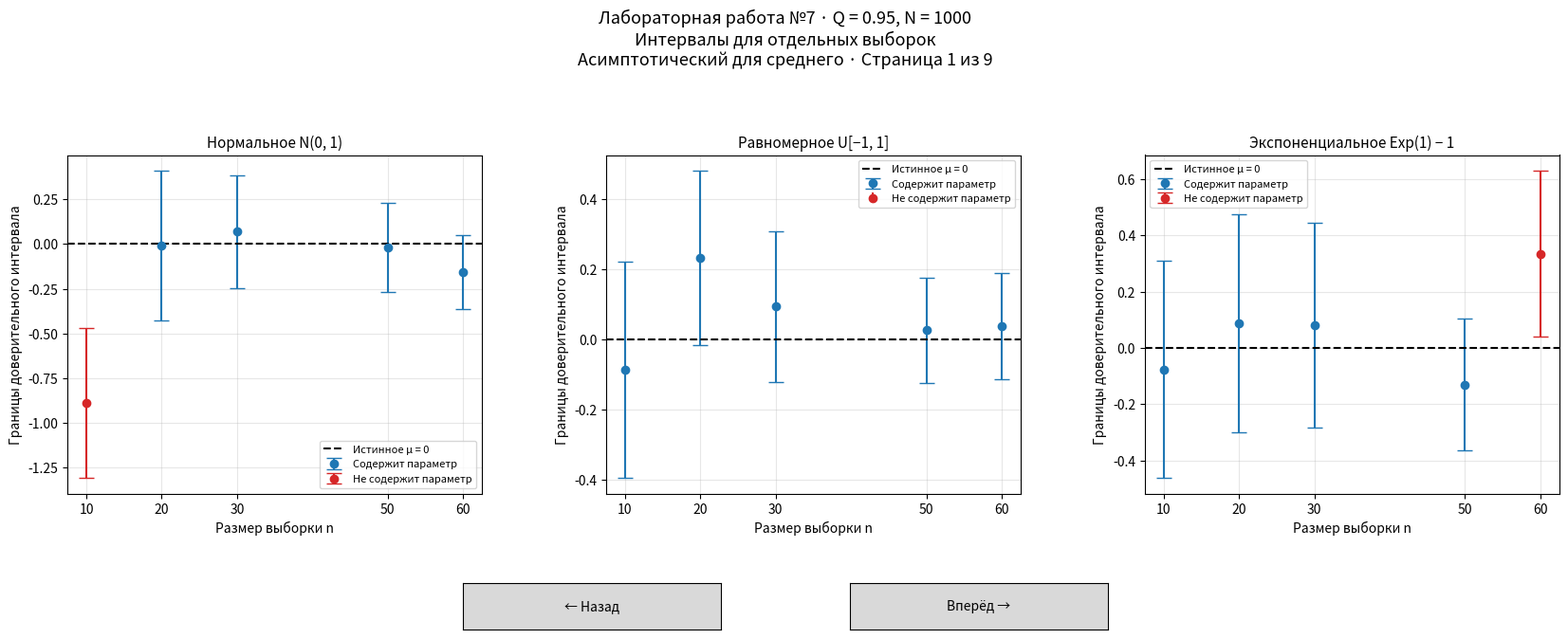

Here is the Python script that generated this plot:
"""ЛР7: моделирование покрытия интервалов для среднего и медианы."""

import numpy as np
import matplotlib.pyplot as plt
from matplotlib.widgets import Button
from scipy import stats


N = 1000
Q = 0.95
COVERAGE_CONFIDENCE = 0.95
SIGMA2 = 1.0
SEED = 47
SAMPLE_SIZES = np.array([10, 20, 30, 50, 60])
METHODS = {
    "asymptotic": "Асимптотический для среднего",
    "student": "Стьюдента для среднего",
    "hora": "Хора–Хора для среднего",
    "median": "Непараметрический для медианы",
}
DISTRIBUTIONS = ("normal", "uniform", "exponential")
COLORS = ("tab:blue", "tab:orange", "tab:green", "tab:purple")


def distribution_name(distribution):
    return {
        "normal": f"Нормальное N(0, {SIGMA2:g})",
        "uniform": "Равномерное U[−1, 1]",
        "exponential": "Экспоненциальное Exp(1) − 1",
    }[distribution]


def true_value(distribution, method):
    if method == "median" and distribution == "exponential":
        return float(np.log(2) - 1)
    return 0.0


def validate_samples(samples, confidence):
    samples = np.asarray(samples, dtype=float)
    if samples.ndim == 0 or samples.shape[-1] < 2:
        raise ValueError("Выборка должна содержать не менее двух наблюдений")
    if not np.all(np.isfinite(samples)):
        raise ValueError("Наблюдения должны быть конечными числами")
    if not 0 < confidence < 1:
        raise ValueError("Доверительная вероятность должна лежать между 0 и 1")
    return samples


def mean_interval(samples, confidence=Q, student=False):
    """x̄ ± z·s/√n либо x̄ ± t·s/√n; s² имеет делитель n−1."""
    samples = validate_samples(samples, confidence)
    n = samples.shape[-1]
    quantile = (stats.t.ppf((1 + confidence) / 2, n - 1) if student
                else stats.norm.ppf((1 + confidence) / 2))
    half_width = quantile * samples.std(axis=-1, ddof=1) / np.sqrt(n)
    center = samples.mean(axis=-1)
    return center - half_width, center + half_width


def hora_interval(samples, confidence=Q, bounds=None):
    """Хора–Хора: x̄ ± (b−a)·d(n,Q), d — квантиль двусторонней KS-статистики.

    При известных конечных границах носителя [a,b] покрытие не меньше Q.
    bounds=None заменяет b−a выборочным размахом: это эвристика,
    не имеющая исходной гарантии покрытия. Нужна для исследования
    нормального и экспоненциального законов с неограниченным носителем.
    kstwo уже учитывает n: дополнительного деления на √n здесь нет.
    """
    samples = validate_samples(samples, confidence)
    if bounds is None:
        span = np.ptp(samples, axis=-1)
    else:
        a, b = bounds
        if not np.isfinite([a, b]).all() or a >= b:
            raise ValueError("Нужны конечные границы a < b")
        if np.any((samples < a) | (samples > b)):
            raise ValueError("Наблюдения выходят за заданные границы носителя")
        span = b - a
    half_width = span * stats.kstwo.ppf(confidence, samples.shape[-1])
    center = samples.mean(axis=-1)
    return center - half_width, center + half_width


def median_rank(n, confidence=Q):
    """Максимальное k с P(k ≤ Bin(n,1/2) ≤ n−k) ≥ Q, индексы с 1.

    Интервал [X_(k), X_(n−k+1)] — точный знаковый интервал.
    При k=0 берутся бесконечные границы. Из-за дискретности покрытие
    обычно больше Q, даже если исходное распределение непрерывно.
    """
    if n < 2 or not 0 < confidence < 1:
        raise ValueError("Требуются n ≥ 2 и 0 < Q < 1")
    candidates = np.arange(1, n // 2 + 1)
    valid = candidates[2 * stats.binom.cdf(candidates - 1, n, 0.5) <= 1 - confidence]
    return int(valid[-1]) if valid.size else 0


def median_interval(samples, confidence=Q):
    samples = validate_samples(samples, confidence)
    n = samples.shape[-1]
    k = median_rank(n, confidence)
    if k == 0:
        return (np.full(samples.shape[:-1], -np.inf),
                np.full(samples.shape[:-1], np.inf))
    ordered = np.sort(samples, axis=-1)
    return ordered[..., k - 1], ordered[..., n - k]


def coverage_interval(hits, total=N, confidence=COVERAGE_CONFIDENCE):
    """Точный биномиальный интервал Клоппера–Пирсона для вероятности покрытия."""
    interval = stats.binomtest(hits, total).proportion_ci(confidence, method="exact")
    return interval.low, interval.high


def simulate():
    if not np.isfinite(SIGMA2) or SIGMA2 <= 0:
        raise ValueError("Дисперсия нормального закона должна быть положительной")
    rng = np.random.default_rng(SEED)
    results = {}
    for distribution in DISTRIBUTIONS:
        rows = []
        for n in SAMPLE_SIZES:
            shape = (N, int(n))
            if distribution == "normal":
                samples = rng.normal(0, np.sqrt(SIGMA2), size=shape)
            elif distribution == "uniform":
                samples = rng.uniform(-1, 1, size=shape)
            else:
                samples = rng.exponential(1, size=shape) - 1
            # Все методы сравниваются на одних и тех же N выборках.
            intervals = {
                "asymptotic": mean_interval(samples),
                "student": mean_interval(samples, student=True),
                "hora": hora_interval(samples, bounds=(-1, 1) if distribution == "uniform" else None),
                "median": median_interval(samples),
            }
            methods = {}
            for method, (lower, upper) in intervals.items():
                target = true_value(distribution, method)
                hits = int(np.count_nonzero((lower <= target) & (target <= upper)))
                methods[method] = {
                    "lower": lower, "upper": upper, "target": target,
                    "hits": hits, "coverage": hits / N,
                    "coverage_ci": coverage_interval(hits),
                    "mean_width": float(np.mean(upper - lower)),
                }
            rows.append({"n": int(n), "methods": methods})
        results[distribution] = rows
    return results


def method_name(method, distribution):
    title = METHODS[method]
    if method == "hora" and distribution != "uniform":
        title += " (выборочный размах, эвристика)"
    return title


def print_results(results):
    print("\nЛАБОРАТОРНАЯ РАБОТА №7")
    print(f"N = {N}, Q = {Q}, доверие для оценки Q* = {COVERAGE_CONFIDENCE}, seed = {SEED}")
    print("Хора–Хора: для U[-1,1] известен носитель; для остальных — эвристика с размахом.")
    print("Для медианы Exp(1)−1 истинное значение ln(2)−1, для среднего — 0.")
    for distribution, rows in results.items():
        print(f"\n{distribution_name(distribution)}")
        for method in METHODS:
            print(f"\n{method_name(method, distribution)}")
            print(f"{'n':>4} {'Попаданий':>10} {'Q*':>8} {'95% ДИ для Q*':>22} "
                  f"{'Q внутри?':>10} {'Ср. ширина':>12} {'Первый интервал':>24}")
            for row in rows:
                data = row["methods"][method]
                low, high = data["coverage_ci"]
                inside = "да" if low <= Q <= high else "нет"
                print(f"{row['n']:4d} {data['hits']:5d}/{N:<4d} {data['coverage']:8.4f} "
                      f"[{low:.4f}; {high:.4f}] {inside:>14} {data['mean_width']:12.5f} "
                      f"[{data['lower'][0]:.5f}; {data['upper'][0]:.5f}]")
            if method == "median":
                print("Теоретическое покрытие знакового интервала (дискретность рангов):")
                for n in SAMPLE_SIZES:
                    k = median_rank(int(n))
                    exact = 1 - 2 * stats.binom.cdf(k - 1, n, 0.5)
                    print(f"n={n:2d}: k={k:2d}, покрытие={exact:.6f}")
    print("\nДИ для Q* — отдельные 95% интервалы Клоппера–Пирсона, не совместная полоса.")
    print("Попадание Q в ДИ означает совместимость с моделированием, а не доказательство равенства.")
    print("Ширину интервалов среднего и медианы следует сравнивать с учётом разных параметров.")
    print("Переключение страниц: ← / → или кнопки «Назад» / «Вперёд».")


class LabViewer:
    def __init__(self, results):
        self.results = results
        self.pages = [(kind, method) for kind in ("examples", "coverage") for method in METHODS]
        self.pages.append(("width", None))
        self.current_page = 0
        self.fig, self.axes = plt.subplots(1, 3, figsize=(17, 7))
        self.fig.subplots_adjust(left=0.055, right=0.98, bottom=0.25, top=0.76, wspace=0.30)
        self.note = self.fig.text(0.5, 0.165, "", ha="center", va="center", fontsize=9)
        self.previous_button = Button(self.fig.add_axes((0.30, 0.045, 0.16, 0.07)), "← Назад")
        self.next_button = Button(self.fig.add_axes((0.54, 0.045, 0.16, 0.07)), "Вперёд →")
        self.previous_button.on_clicked(self.previous_page)
        self.next_button.on_clicked(self.next_page)
        for action in ("back", "forward"):
            key = f"keymap.{action}"
            plt.rcParams[key] = [k for k in plt.rcParams[key] if k not in ("left", "right")]
        self.fig.canvas.mpl_connect("key_press_event", self.on_key)
        self.update_page()

    def previous_page(self, event=None):
        self.current_page = (self.current_page - 1) % len(self.pages)
        self.update_page()

    def next_page(self, event=None):
        self.current_page = (self.current_page + 1) % len(self.pages)
        self.update_page()

    def on_key(self, event):
        if event.key == "left":
            self.previous_page()
        elif event.key == "right":
            self.next_page()

    def draw_examples(self, ax, distribution, method, rows):
        # Первая выборка каждого n; те же самые выборки на страницах разных методов.
        data = [row["methods"][method] for row in rows]
        lower = np.array([d["lower"][0] for d in data])
        upper = np.array([d["upper"][0] for d in data])
        center = (lower + upper) / 2
        target = true_value(distribution, method)
        hits = (lower <= target) & (target <= upper)
        for mask, color, label in ((hits, "tab:blue", "Содержит параметр"),
                                    (~hits, "tab:red", "Не содержит параметр")):
            ax.errorbar(SAMPLE_SIZES[mask], center[mask],
                        yerr=(upper[mask] - lower[mask]) / 2, fmt="o",
                        capsize=6, color=color, label=label)
        symbol = "m" if method == "median" else "μ"
        ax.axhline(target, color="black", linestyle="--", label=f"Истинное {symbol} = {target:.5g}")
        ax.set_ylabel("Границы доверительного интервала")

    def draw_coverage(self, ax, distribution, method, rows):
        data = [row["methods"][method] for row in rows]
        coverage = np.array([d["coverage"] for d in data])
        bounds = np.array([d["coverage_ci"] for d in data])
        inside = (bounds[:, 0] <= Q) & (Q <= bounds[:, 1])
        ax.plot(SAMPLE_SIZES, coverage, color="gray", alpha=0.6)
        for mask, color, label in ((inside, "tab:blue", "Q попадает в ДИ для Q*"),
                                    (~inside, "tab:red", "Q вне ДИ для Q*")):
            ax.errorbar(SAMPLE_SIZES[mask], coverage[mask],
                        yerr=np.vstack((coverage[mask] - bounds[mask, 0],
                                        bounds[mask, 1] - coverage[mask])),
                        fmt="o", capsize=5, color=color, label=label)
        ax.axhline(Q, color="black", linestyle="--", label=f"Назначенное Q = {Q}")
        if method == "median":
            exact = [1 - 2 * stats.binom.cdf(median_rank(int(n)) - 1, n, 0.5)
                     for n in SAMPLE_SIZES]
            ax.plot(SAMPLE_SIZES, exact, ":", color="tab:green", label="Точное покрытие по рангам")
        for n, value in zip(SAMPLE_SIZES, coverage):
            ax.annotate(f"{value:.3f}", (n, value), xytext=(0, 8),
                        textcoords="offset points", ha="center", fontsize=8)
        ax.set_ylim(max(0, min(bounds[:, 0].min(), Q) - 0.035), 1.025)
        ax.set_ylabel("Фактическое покрытие Q*")

    def update_page(self):
        kind, method = self.pages[self.current_page]
        for ax, distribution in zip(self.axes, DISTRIBUTIONS):
            ax.clear()
            rows = self.results[distribution]
            title = distribution_name(distribution)
            if method == "hora":
                title += "\n" + ("Известные границы [−1, 1]" if distribution == "uniform"
                                   else "Выборочный размах: эвристика")
            ax.set_title(title, fontsize=11)
            if kind == "examples":
                self.draw_examples(ax, distribution, method, rows)
            elif kind == "coverage":
                self.draw_coverage(ax, distribution, method, rows)
            else:
                for (key, label), color in zip(METHODS.items(), COLORS):
                    ax.plot(SAMPLE_SIZES, [r["methods"][key]["mean_width"] for r in rows],
                            "o-", color=color, label=label.replace(" для среднего", ""))
                ax.set_ylabel("Средняя ширина по 1000 выборкам")
            ax.set_xlabel("Размер выборки n")
            ax.set_xticks(SAMPLE_SIZES)
            ax.grid(True, alpha=0.3)
            ax.legend(fontsize=8, loc="best")
        title = {"examples": "Интервалы для отдельных выборок",
                 "coverage": "Зависимость Q* от n с 95% ДИ Клоппера–Пирсона",
                 "width": "Средняя ширина интервалов в зависимости от n"}[kind]
        subtitle = METHODS[method] if method else "Сравнение четырёх методов"
        self.fig.suptitle(f"Лабораторная работа №7 · Q = {Q}, N = {N}\n"
                          f"{title}\n{subtitle} · Страница {self.current_page + 1} из {len(self.pages)}",
                          fontsize=13)
        notes = []
        # if kind == "examples":
        #     notes.append("Для каждого n показан интервал по первой из 1000 выборок.")
        # elif kind == "coverage":
        # if method == "median" or kind == "width":
        #     # notes.append("Медиана Exp(1) − 1 равна ln(2) − 1; её интервал проверяется по медиане.")
        # if method == "hora" or kind == "width":
            # notes.append("Хора–Хора: для нормального и экспоненциального законов размах заменяет границы носителя; гарантия Q не действует.")
        self.note.set_text("\n".join(notes))
        self.fig.canvas.draw_idle()


def main():
    results = simulate()
    print_results(results)
    viewer = LabViewer(results)
    plt.show()
    return viewer


if __name__ == "__main__":
    main()
